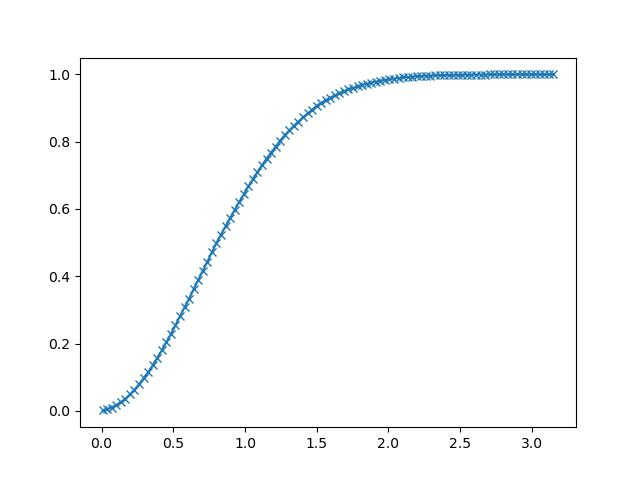

Values plotted in this chart, from the file beside it:
6.240158807486295700e-03, 1.281738281250000000e-03
3.801229223608970642e-02, 4.821777343750000000e-03
6.978442519903182983e-02, 9.704589843750000000e-03
1.015565618872642517e-01, 1.739501953125000000e-02
1.333286911249160767e-01, 2.554321289062500000e-02
1.651008278131484985e-01, 3.625488281250000000e-02
1.968729645013809204e-01, 4.855346679687500000e-02
2.286451011896133423e-01, 6.268310546875000000e-02
2.604172229766845703e-01, 7.876586914062500000e-02
2.921893596649169922e-01, 9.674072265625000000e-02
3.239614963531494141e-01, 1.148681640625000000e-01
3.557336330413818359e-01, 1.348571777343750000e-01
3.875057697296142578e-01, 1.570129394531250000e-01
4.192779064178466797e-01, 1.795043945312500000e-01
4.510500431060791016e-01, 2.037353515625000000e-01
4.828221797943115234e-01, 2.282409667968750000e-01
5.145943164825439453e-01, 2.537841796875000000e-01
5.463664531707763672e-01, 2.812500000000000000e-01
5.781385898590087891e-01, 3.076782226562500000e-01
6.099107265472412109e-01, 3.331909179687500000e-01
6.416828632354736328e-01, 3.613281250000000000e-01
6.734549999237060547e-01, 3.889465332031250000e-01
7.052271366119384766e-01, 4.159851074218750000e-01
7.369992136955261230e-01, 4.428710937500000000e-01
7.687713503837585449e-01, 4.713745117187500000e-01
8.005434870719909668e-01, 4.987487792968750000e-01
8.323156237602233887e-01, 5.237121582031250000e-01
8.640877604484558105e-01, 5.482788085937500000e-01
8.958598971366882324e-01, 5.724792480468750000e-01
9.276320338249206543e-01, 5.971374511718750000e-01
9.594041705131530762e-01, 6.210021972656250000e-01
9.911763072013854980e-01, 6.434936523437500000e-01
1.022948503494262695e+00, 6.668090820312500000e-01
1.054720640182495117e+00, 6.886901855468750000e-01
1.086492657661437988e+00, 7.093811035156250000e-01
1.118264794349670410e+00, 7.303771972656250000e-01
1.150036931037902832e+00, 7.492675781250000000e-01
1.181809067726135254e+00, 7.676086425781250000e-01
1.213581204414367676e+00, 7.854919433593750000e-01
1.245353341102600098e+00, 8.034057617187500000e-01
1.277125477790832520e+00, 8.194885253906250000e-01
1.308897614479064941e+00, 8.334350585937500000e-01
1.340669751167297363e+00, 8.470764160156250000e-01
1.372441887855529785e+00, 8.597412109375000000e-01
1.404214024543762207e+00, 8.722839355468750000e-01
1.435986161231994629e+00, 8.838195800781250000e-01
1.467758297920227051e+00, 8.951416015625000000e-01
1.499530434608459473e+00, 9.066162109375000000e-01
1.531302571296691895e+00, 9.154052734375000000e-01
1.563074707984924316e+00, 9.235229492187500000e-01
1.594846844673156738e+00, 9.307250976562500000e-01
1.626618981361389160e+00, 9.373168945312500000e-01
1.658391118049621582e+00, 9.437255859375000000e-01
1.690163254737854004e+00, 9.497985839843750000e-01
1.721935391426086426e+00, 9.552307128906250000e-01
1.753707528114318848e+00, 9.598388671875000000e-01
1.785479664802551270e+00, 9.642639160156250000e-01
1.817251801490783691e+00, 9.687194824218750000e-01
1.849023938179016113e+00, 9.723815917968750000e-01
1.880796074867248535e+00, 9.756469726562500000e-01
1.912568211555480957e+00, 9.784545898437500000e-01
... 39 more rows
